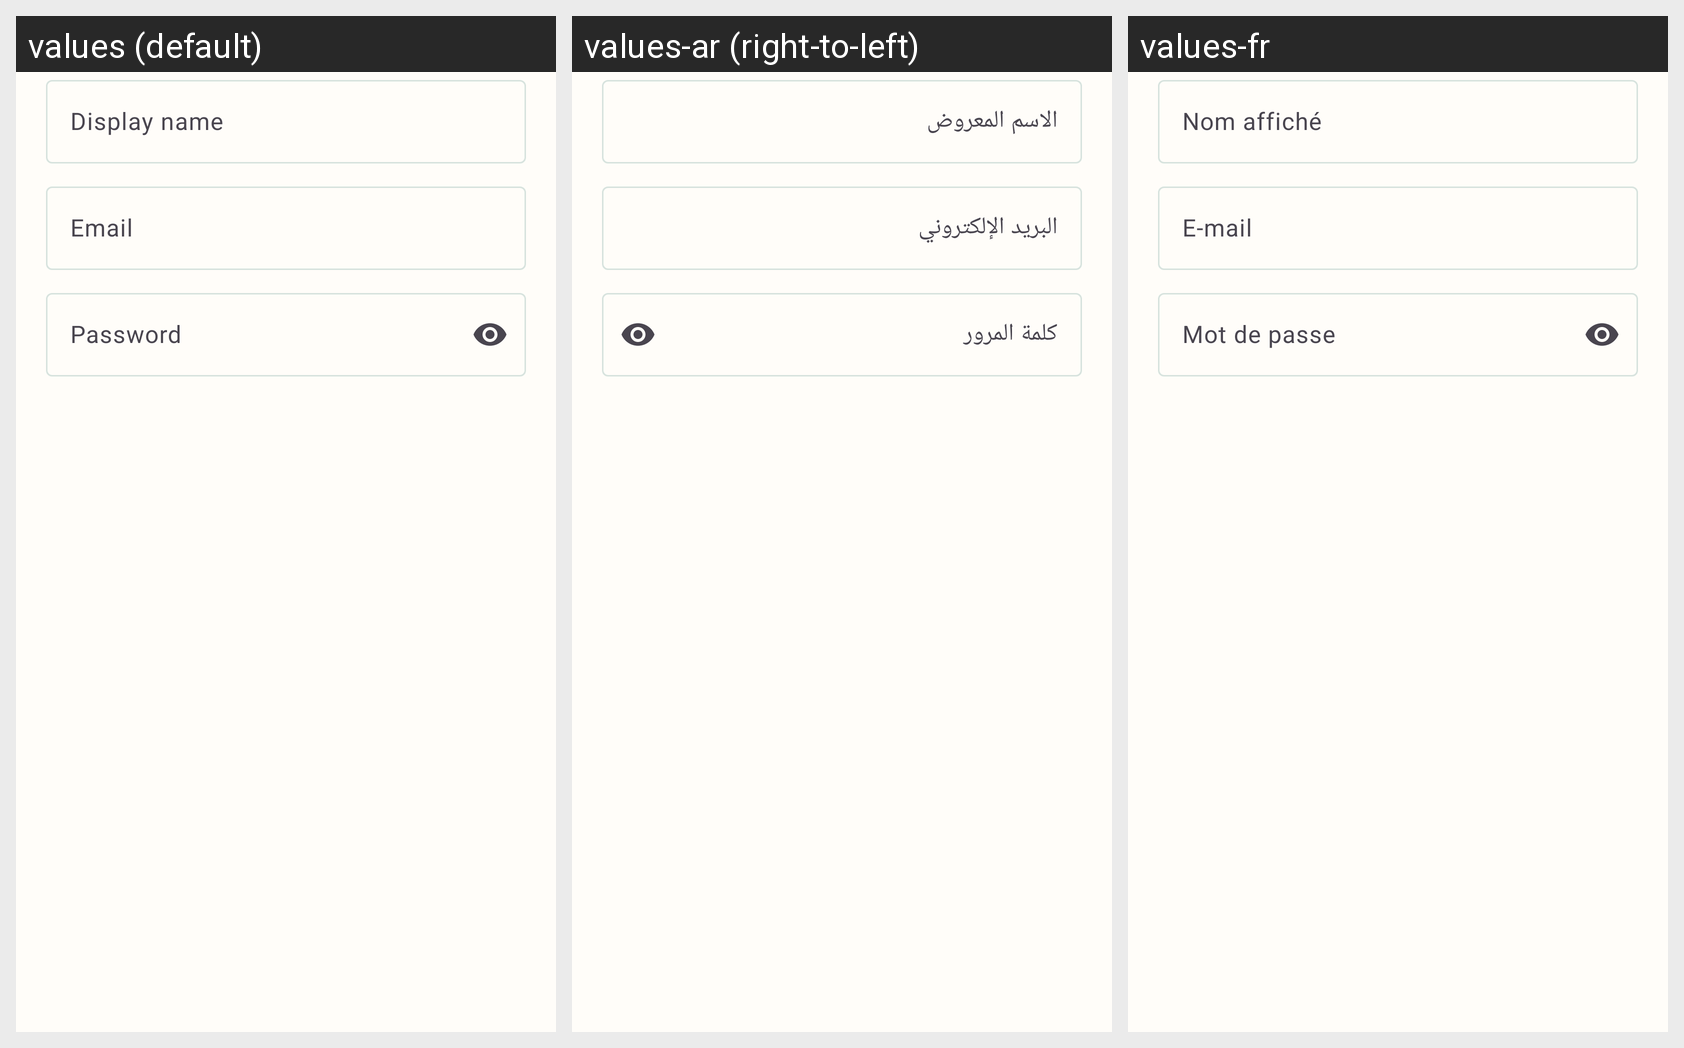

Here is an Android app screen in its default locale and in the app's own translations. Write out the translated-string differences for the strings that appear on this screen.
Android screen res/layout/dialog_sign_in.xml rendered under 3 locales, left to right: values (default), values-ar (right-to-left), values-fr. Device: Nexus 5 (rendered at 1080×1920; each locale shown at half size, 540×960, under a caption strip naming it); theme Theme.Khedmati.
Strings drawn on this screen, with the default value and each locale's value (text and hints the layout hard-codes, and strings that could not be matched under every locale, appear in the picture but are not listed):

display_name
  values: Display name
  values-ar: الاسم المعروض
  values-fr: Nom affiché

email
  values: Email
  values-ar: البريد الإلكتروني
  values-fr: E-mail

password
  values: Password
  values-ar: كلمة المرور
  values-fr: Mot de passe
